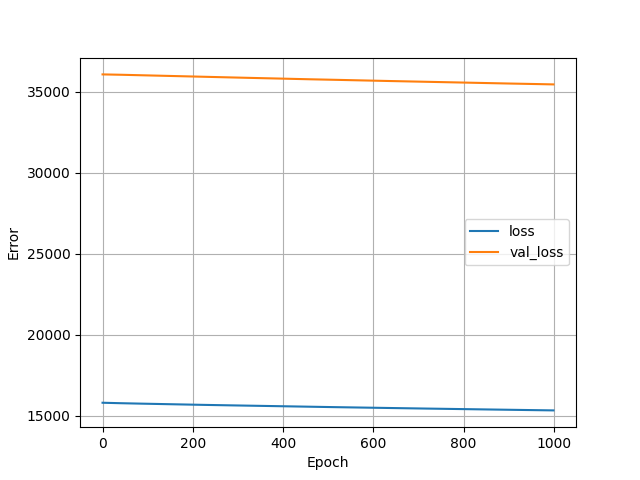

The file beside this chart, header and first rows:
, loss, val_loss, epoch
0, 15806, 36075, 0
1, 15805, 36074, 1
2, 15804, 36074, 2
3, 15803, 36074, 3
4, 15802, 36073, 4
5, 15801, 36073, 5
6, 15801, 36072, 6
7, 15800, 36072, 7
8, 15799, 36071, 8
9, 15798, 36071, 9
10, 15798, 36070, 10
11, 15797, 36070, 11
12, 15796, 36069, 12
13, 15796, 36069, 13
14, 15795, 36068, 14
15, 15794, 36068, 15
16, 15793, 36067, 16
17, 15793, 36066, 17
18, 15792, 36066, 18
19, 15791, 36065, 19
20, 15791, 36064, 20
21, 15790, 36064, 21
22, 15789, 36064, 22
23, 15789, 36063, 23
24, 15788, 36062, 24
25, 15787, 36062, 25
26, 15787, 36061, 26
27, 15786, 36061, 27
28, 15785, 36060, 28
29, 15785, 36059, 29
30, 15784, 36059, 30
31, 15783, 36058, 31
32, 15783, 36058, 32
33, 15782, 36057, 33
34, 15782, 36056, 34
35, 15781, 36056, 35
36, 15780, 36055, 36
37, 15780, 36055, 37
38, 15779, 36054, 38
39, 15778, 36053, 39
40, 15778, 36053, 40
41, 15777, 36052, 41
42, 15777, 36052, 42
43, 15776, 36051, 43
44, 15775, 36050, 44
45, 15775, 36050, 45
46, 15774, 36049, 46
47, 15773, 36048, 47
48, 15773, 36048, 48
49, 15772, 36047, 49
50, 15772, 36046, 50
51, 15771, 36046, 51
52, 15770, 36045, 52
53, 15770, 36044, 53
54, 15769, 36044, 54
55, 15769, 36043, 55
56, 15768, 36043, 56
57, 15767, 36042, 57
58, 15767, 36041, 58
59, 15766, 36041, 59
... 940 more rows
